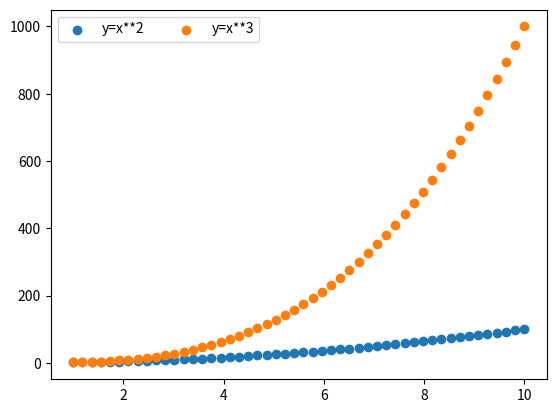

Write the Python code that produced this figure.
# -*- coding: utf-8 -*-
# @Time    : 2018/12/5 15:30

# Todo 
# @File    : 16.0legend.py
import matplotlib.pyplot as plt

fig = plt.figure()
# ax1=fig.add_subplot(211)
# ax2=fig.add_subplot(212)
ax1 = fig.add_subplot(111)
import numpy as np

x = np.linspace(1, 10, 50)
ax1.scatter(x, x ** 2)
ax1.scatter(x, x ** 3)
# ax1.legend(loc=0)
ax1.legend(labels=["y=x**2", "y=x**3"], loc="best", ncol=2)
plt.show()
